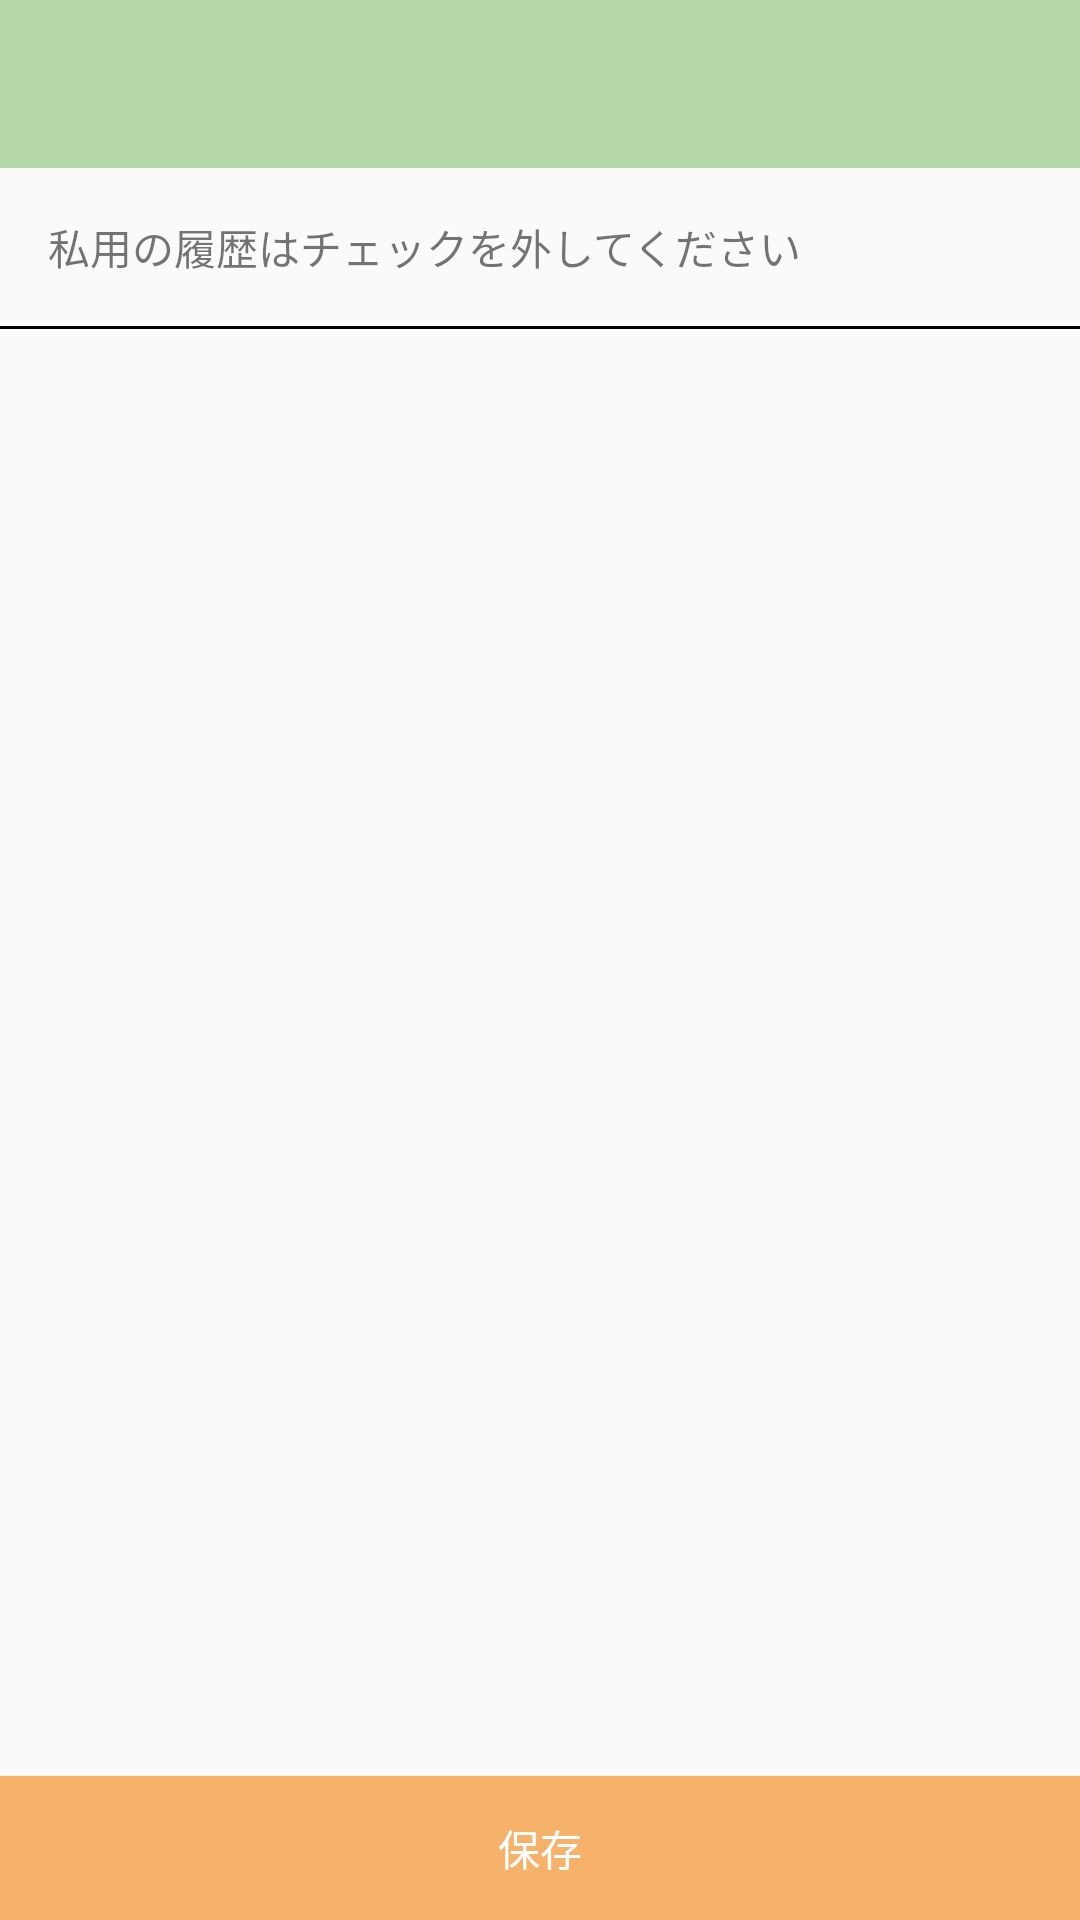

Layout XML and referenced resources for this Android screen:
<!-- AndroidManifest.xml: application theme AppTheme -->
<!-- res/layout/activity_ic_read_history_list.xml -->
<?xml version="1.0" encoding="utf-8"?>
<androidx.constraintlayout.widget.ConstraintLayout xmlns:android="http://schemas.android.com/apk/res/android"
    xmlns:app="http://schemas.android.com/apk/res-auto"
    xmlns:tools="http://schemas.android.com/tools"
    android:layout_width="match_parent"
    android:layout_height="match_parent"
    tools:context=".IcReadHistoryListActivity">

    <androidx.appcompat.widget.Toolbar
        android:id="@+id/ic_read_history_list_toolbar"
        android:layout_width="match_parent"
        android:layout_height="wrap_content"
        android:theme="@style/AppToolbarTheme"
        app:layout_constraintEnd_toEndOf="parent"
        app:layout_constraintStart_toStartOf="parent"
        app:layout_constraintTop_toTopOf="parent" />

    <TextView
        android:id="@+id/ic_read_history_list_header_text"
        android:layout_width="match_parent"
        android:layout_height="wrap_content"
        android:padding="@dimen/ic_read_history_list_header_text_padding"
        android:text="@string/ic_read_history_header_text"
        app:layout_constraintEnd_toEndOf="parent"
        app:layout_constraintStart_toStartOf="@+id/ic_read_history_list_toolbar"
        app:layout_constraintTop_toBottomOf="@+id/ic_read_history_list_toolbar"
        app:layout_constraintBottom_toTopOf="@id/ic_read_history_list_start_line_recyclerview"/>

    <View
        android:id="@+id/ic_read_history_list_start_line_recyclerview"
        android:layout_width="match_parent"
        android:layout_height="1dp"
        android:background="@android:color/black"
        app:layout_constraintBottom_toTopOf="@+id/ic_read_history_list_recyclerview"
        app:layout_constraintTop_toBottomOf="@+id/ic_read_history_list_header_text" />

    <androidx.recyclerview.widget.RecyclerView
        android:id="@+id/ic_read_history_list_recyclerview"
        android:layout_width="match_parent"
        android:layout_height="0dp"
        android:scrollbars="vertical"
        app:layout_constraintBottom_toTopOf="@id/ic_read_history_list_save_button"
        app:layout_constraintEnd_toEndOf="parent"
        app:layout_constraintStart_toStartOf="parent"
        app:layout_constraintTop_toBottomOf="@+id/ic_read_history_list_start_line_recyclerview" />

    <Button
        android:id="@+id/ic_read_history_list_save_button"
        android:layout_width="match_parent"
        android:layout_height="wrap_content"
        android:text="@string/ic_read_history_save_button"
        android:textColor="@color/colorWhite"
        android:background="@color/colorAccent"
        app:layout_constraintBottom_toBottomOf="parent"
        app:layout_constraintEnd_toEndOf="parent"
        app:layout_constraintStart_toStartOf="parent" />



</androidx.constraintlayout.widget.ConstraintLayout>
<!-- resources referenced by this layout -->
<resources>
  <color name="colorAccent">#f6b26b</color>
  <color name="colorWhite">#ffffff</color>
  <dimen name="ic_read_history_list_header_text_padding">16dp</dimen>
  <string name="ic_read_history_header_text">私用の履歴はチェックを外してください</string>
  <string name="ic_read_history_save_button">保存</string>
  <style name="AppToolbarTheme">
          <item name="android:background">@color/colorPrimary</item>
          <item name="android:textColorPrimary">@color/colorWhite</item>
          <item name="android:colorControlNormal">@color/colorWhite</item>
          <item name="android:actionMenuTextColor">@color/colorWhite</item>
      </style>
  <style name="AppTheme" parent="Theme.AppCompat.Light.NoActionBar">
          
          <item name="colorPrimary">@color/colorPrimary</item>
          <item name="colorPrimaryDark">@color/colorPrimaryDark</item>
          <item name="colorAccent">@color/colorAccent</item>
      </style>
  <color name="colorPrimary">#b6d7a8</color>
  <color name="colorPrimaryDark">#7D9A71</color>
</resources>
